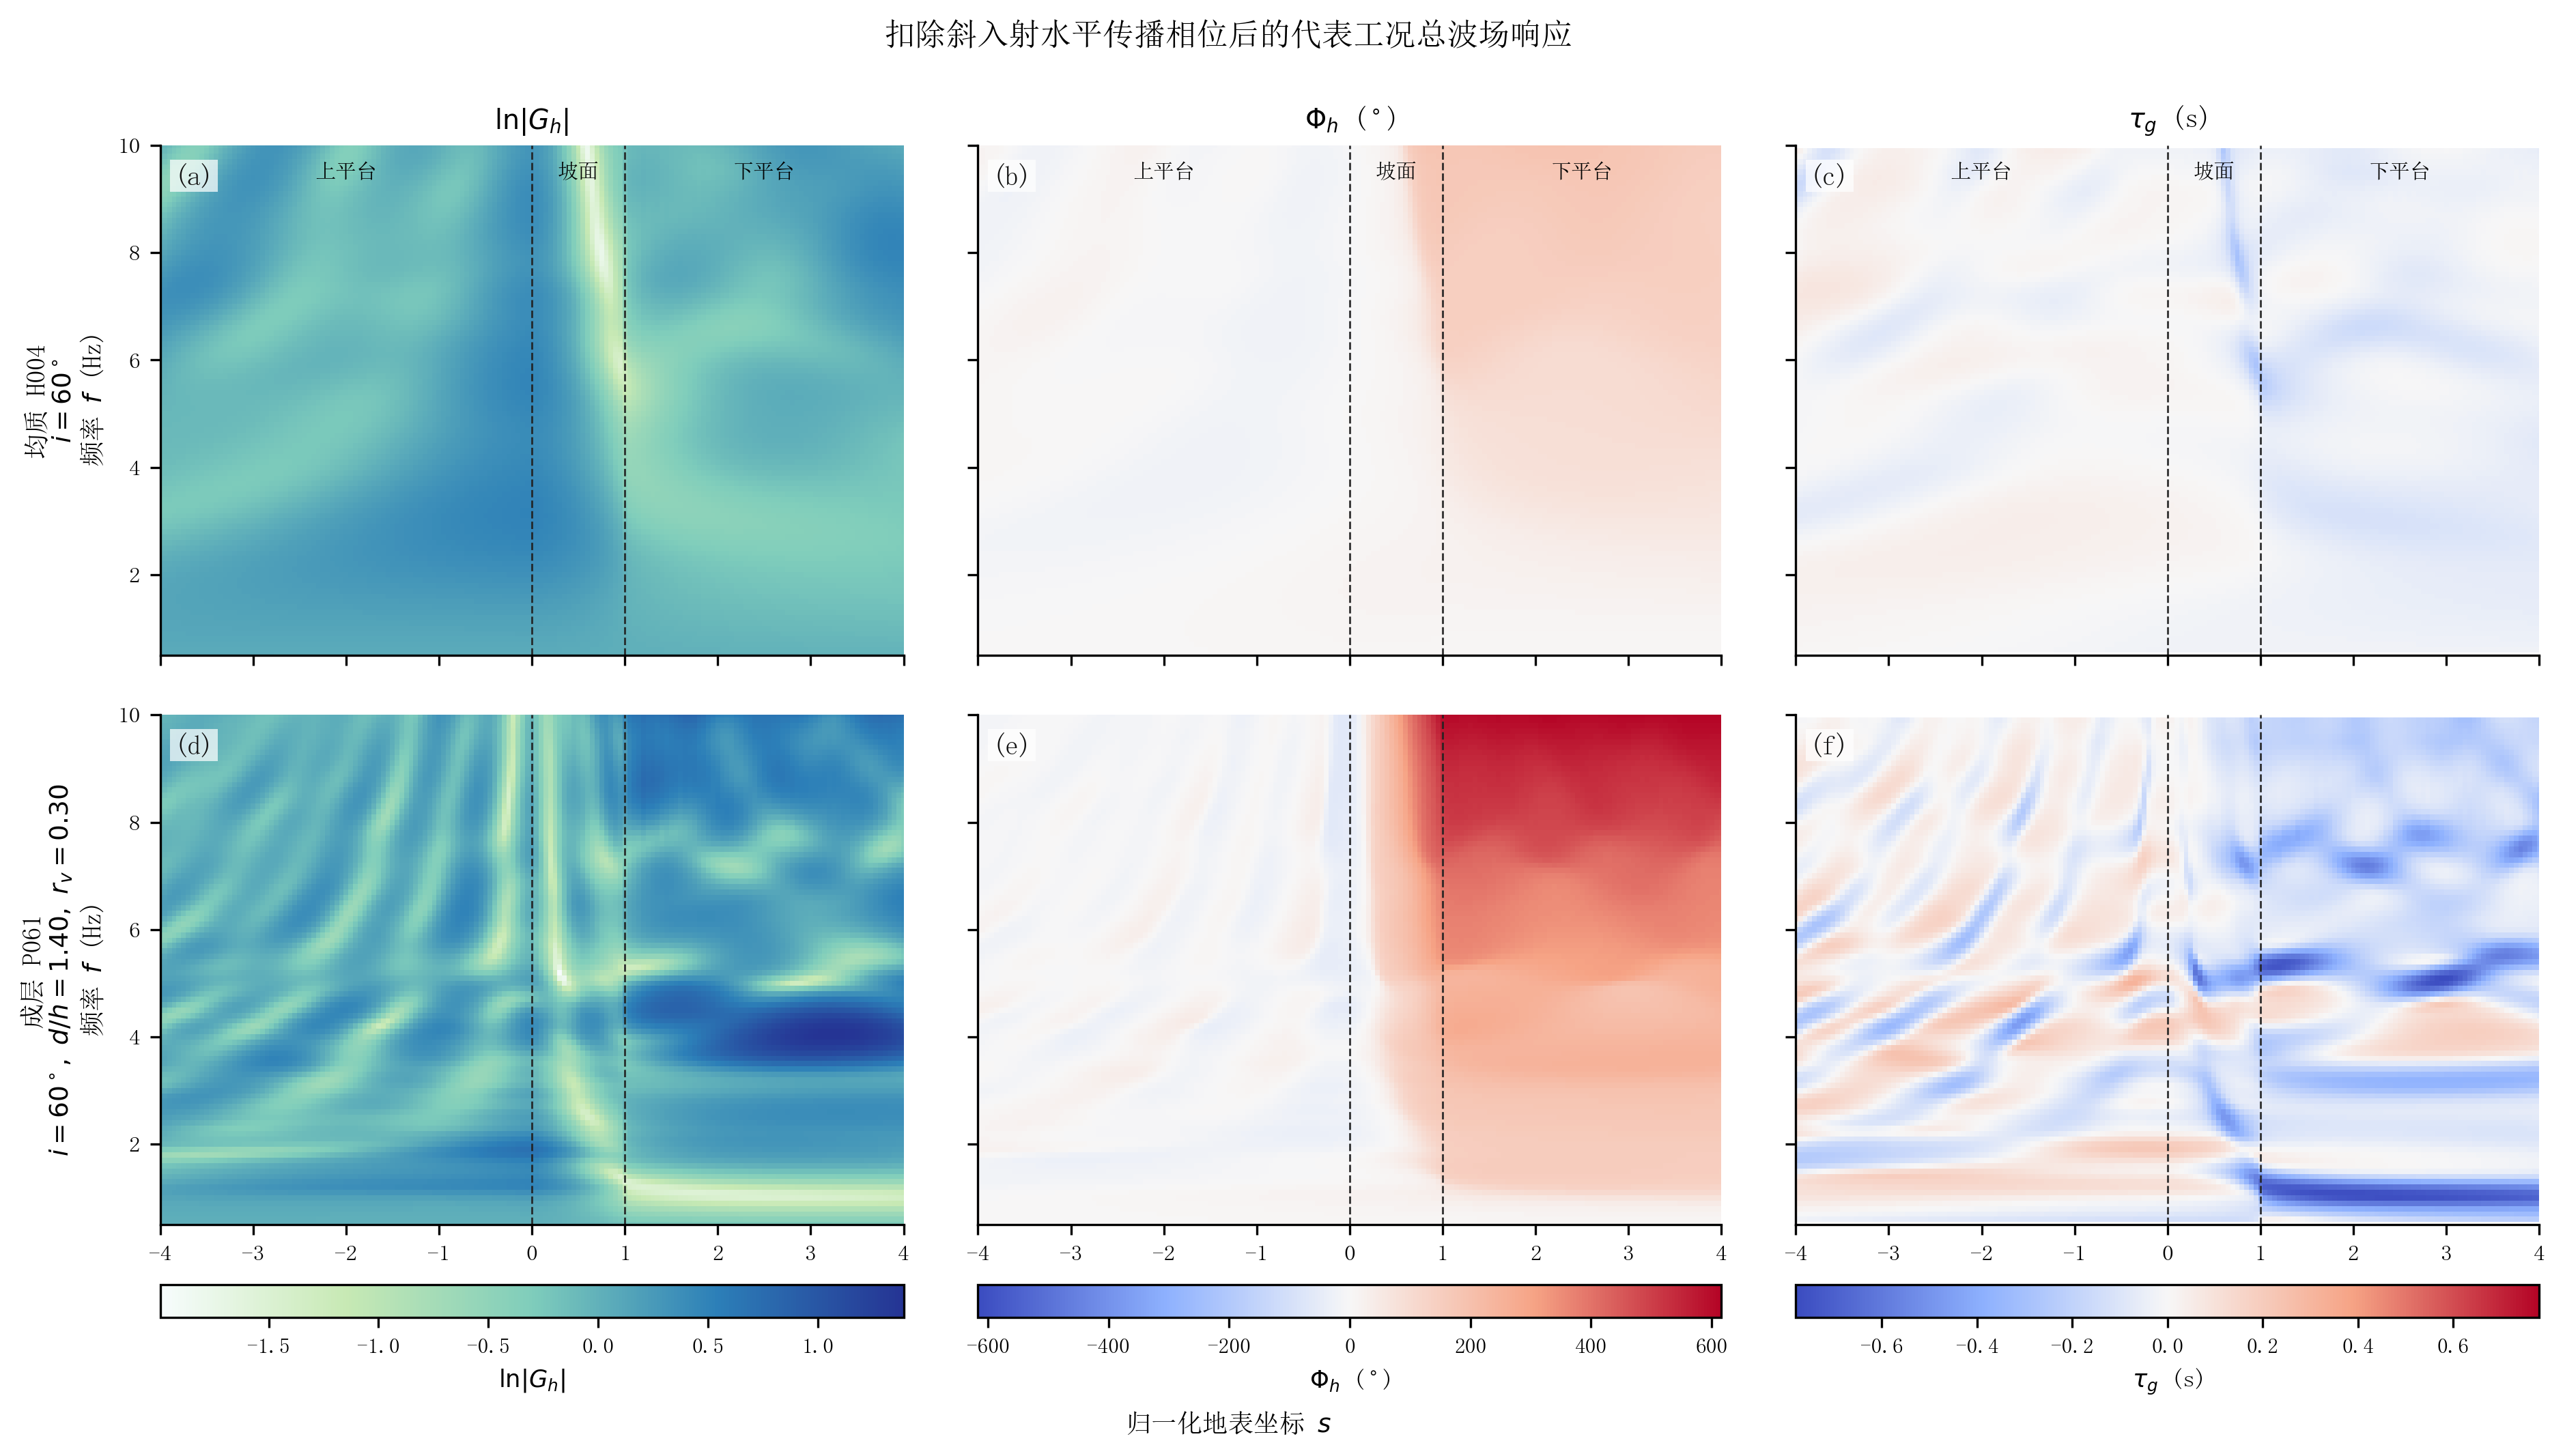

Generate this figure with Python:
# -*- coding: utf-8 -*-
"""生成图7：代表工况相位对齐总波场响应的幅值、相位与群时延联合场。"""

from pathlib import Path

import matplotlib
import numpy as np

matplotlib.use("Agg")
import matplotlib.font_manager as fm
import matplotlib.pyplot as plt
from matplotlib.colors import LinearSegmentedColormap


REPO_ROOT = Path(__file__).resolve().parents[5]
DATA_FILE = REPO_ROOT / "Run" / "ch4_sp_analysis" / "complex_frf_dataset.npz"
OUTPUT_DIR = Path(__file__).resolve().parent
OUTPUT_STEM = "fig07_代表工况复频响联合场"

AMPLITUDE_CMAP = LinearSegmentedColormap.from_list(
    "amplitude_accessible",
    ["#F7FCFD", "#C7E9B4", "#7FCDBB", "#2C7FB8", "#253494"],
)
PHASE_CMAP = LinearSegmentedColormap.from_list(
    "phase_accessible",
    ["#3B4CC0", "#8DB0FE", "#F7F7F7", "#F6A385", "#B40426"],
)


def set_journal_style():
    """设置中文论文统一样式。"""
    for font_path in (
        r"C:\Windows\Fonts\simsun.ttc",
        r"C:\Windows\Fonts\STSONG.TTF",
        r"C:\Windows\Fonts\simhei.ttf",
    ):
        try:
            fm.fontManager.addfont(font_path)
        except Exception:
            pass
    plt.rcParams.update(
        {
            "font.family": "sans-serif",
            "font.sans-serif": ["SimSun", "STSong", "SimHei", "DejaVu Sans"],
            "mathtext.fontset": "dejavusans",
            "axes.unicode_minus": False,
            "axes.spines.top": False,
            "axes.spines.right": False,
            "axes.linewidth": 0.8,
            "axes.labelsize": 9,
            "axes.titlesize": 9.5,
            "xtick.labelsize": 8,
            "ytick.labelsize": 8,
            "xtick.direction": "out",
            "ytick.direction": "out",
            "pdf.fonttype": 42,
            "ps.fonttype": 42,
        }
    )


def load_fields():
    """读取H004与P061相位对齐总波场响应联合场。"""
    rows = []
    with np.load(DATA_FILE, allow_pickle=False) as data:
        case_ids = [str(value) for value in data["case_ids"]]
        frequency = data["frequency_hz"].astype(float)
        s = data["s"].astype(float)
        for case_id, label in (
            ("H004", "均质 H004\n$i=60^\\circ$"),
            ("P061", r"成层 P061" + "\n" + r"$i=60^\circ,\ d/h=1.40,\ r_v=0.30$"),
        ):
            index = case_ids.index(case_id)
            valid = data["valid_mask"][index].astype(bool)
            phase_frequency = data["phase_unwrapped_rad"][index].astype(float)
            phase_spatial = np.unwrap(np.angle(data["G_h"][index].astype(complex)), axis=1)
            phase_offset = 2.0 * np.pi * np.round(
                (phase_frequency[:, 0] - phase_spatial[:, 0]) / (2.0 * np.pi)
            )
            phase_spatial = phase_spatial + phase_offset[:, None]
            rows.append(
                {
                    "case_id": case_id,
                    "label": label,
                    "valid": valid,
                    "log_amplitude": data["log_amplitude"][index].astype(float),
                    "phase_deg": np.degrees(phase_spatial),
                    "delay": data["group_delay_s"][index].astype(float),
                }
            )
    return frequency, s, rows


def finite_limits(rows, key, symmetric=False):
    """取得两工况共享的完整色阶范围。"""
    values = []
    for row in rows:
        field = row[key]
        mask = row["valid"] & np.isfinite(field)
        values.append(field[mask])
    merged = np.concatenate(values)
    if symmetric:
        limit = float(np.max(np.abs(merged)))
        return -limit, limit
    return float(np.min(merged)), float(np.max(merged))


def mark_regions(ax, top_row=False):
    """标出坡顶、坡脚及地表分区。"""
    ax.axvline(0.0, color="#222222", lw=0.7, ls="--", alpha=0.9)
    ax.axvline(1.0, color="#222222", lw=0.7, ls="--", alpha=0.9)
    if top_row:
        ax.text(-2.0, 9.70, "上平台", ha="center", va="top", fontsize=7.3)
        ax.text(0.5, 9.70, "坡面", ha="center", va="top", fontsize=7.3)
        ax.text(2.5, 9.70, "下平台", ha="center", va="top", fontsize=7.3)


def save_figure(fig):
    """保存300 dpi PNG。"""
    OUTPUT_DIR.mkdir(parents=True, exist_ok=True)
    png_path = OUTPUT_DIR / (OUTPUT_STEM + ".png")
    fig.savefig(png_path, dpi=300, bbox_inches="tight", facecolor="white")
    print("已生成：%s" % png_path)


def main():
    """绘制两类代表工况的三指标二维联合场。"""
    set_journal_style()
    frequency, s, rows = load_fields()
    specifications = [
        ("log_amplitude", "$\\ln|G_h|$", AMPLITUDE_CMAP, finite_limits(rows, "log_amplitude")),
        ("phase_deg", "$\\Phi_h$ ($^\\circ$)", PHASE_CMAP, finite_limits(rows, "phase_deg", True)),
        ("delay", "$\\tau_g$ (s)", PHASE_CMAP, finite_limits(rows, "delay", True)),
    ]

    fig = plt.figure(figsize=(13.2, 7.2))
    grid = fig.add_gridspec(
        3,
        3,
        height_ratios=(1.0, 1.0, 0.065),
        left=0.105,
        right=0.985,
        bottom=0.105,
        top=0.90,
        wspace=0.10,
        hspace=0.17,
    )
    axes = np.empty((2, 3), dtype=object)
    colorbar_axes = []
    for row_index in range(2):
        for column_index in range(3):
            axes[row_index, column_index] = fig.add_subplot(
                grid[row_index, column_index],
                sharex=axes[0, column_index] if row_index == 1 else None,
                sharey=axes[row_index, 0] if column_index > 0 else None,
            )
    for column_index in range(3):
        colorbar_axes.append(fig.add_subplot(grid[2, column_index]))
    meshes = []
    panel_index = 0
    for row_index, row in enumerate(rows):
        for column_index, (key, title, cmap, limits) in enumerate(specifications):
            ax = axes[row_index, column_index]
            field = np.where(row["valid"] & np.isfinite(row[key]), row[key], np.nan)
            mesh = ax.pcolormesh(
                s,
                frequency,
                field,
                shading="nearest",
                cmap=cmap,
                vmin=limits[0],
                vmax=limits[1],
            )
            meshes.append(mesh)
            mark_regions(ax, top_row=row_index == 0)
            ax.set_xlim(-4.0, 4.0)
            ax.set_ylim(0.5, 10.0)
            if row_index == 0:
                ax.set_title(title)
            if column_index == 0:
                ax.set_ylabel(row["label"] + "\n频率 $f$ (Hz)")
            elif row_index >= 0:
                ax.tick_params(labelleft=False)
            if row_index == 0:
                ax.tick_params(labelbottom=False)
            ax.text(
                0.018,
                0.965,
                "(%s)" % "abcdef"[panel_index],
                transform=ax.transAxes,
                va="top",
                fontsize=9.5,
                fontweight="bold",
                color="#111111",
                bbox={"facecolor": "white", "edgecolor": "none", "alpha": 0.72, "pad": 1.2},
            )
            panel_index += 1

    for column_index, (_key, title, _cmap, _limits) in enumerate(specifications):
        colorbar = fig.colorbar(meshes[column_index], cax=colorbar_axes[column_index], orientation="horizontal")
        colorbar.set_label(title, fontsize=8.5)
        colorbar.ax.tick_params(labelsize=7.5)

    fig.suptitle("扣除斜入射水平传播相位后的代表工况总波场响应", fontsize=11, y=0.985)
    fig.supxlabel("归一化地表坐标 $s$", fontsize=9, y=0.025)
    save_figure(fig)
    plt.close(fig)


if __name__ == "__main__":
    main()
